Photos from the image-classification dataset "split" in the GitHub repository binetouwahab/smart_waste_images. Its 6 classes are: cardboard, glass, metal, paper, plastic, trash.

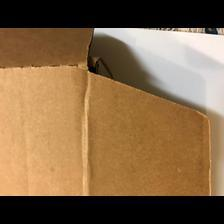
Label: cardboard

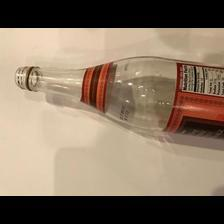
Label: glass

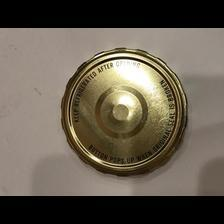
Label: metal

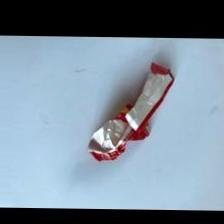
Label: trash

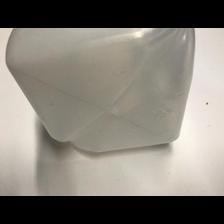
Label: plastic

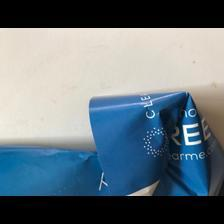
Label: paper
